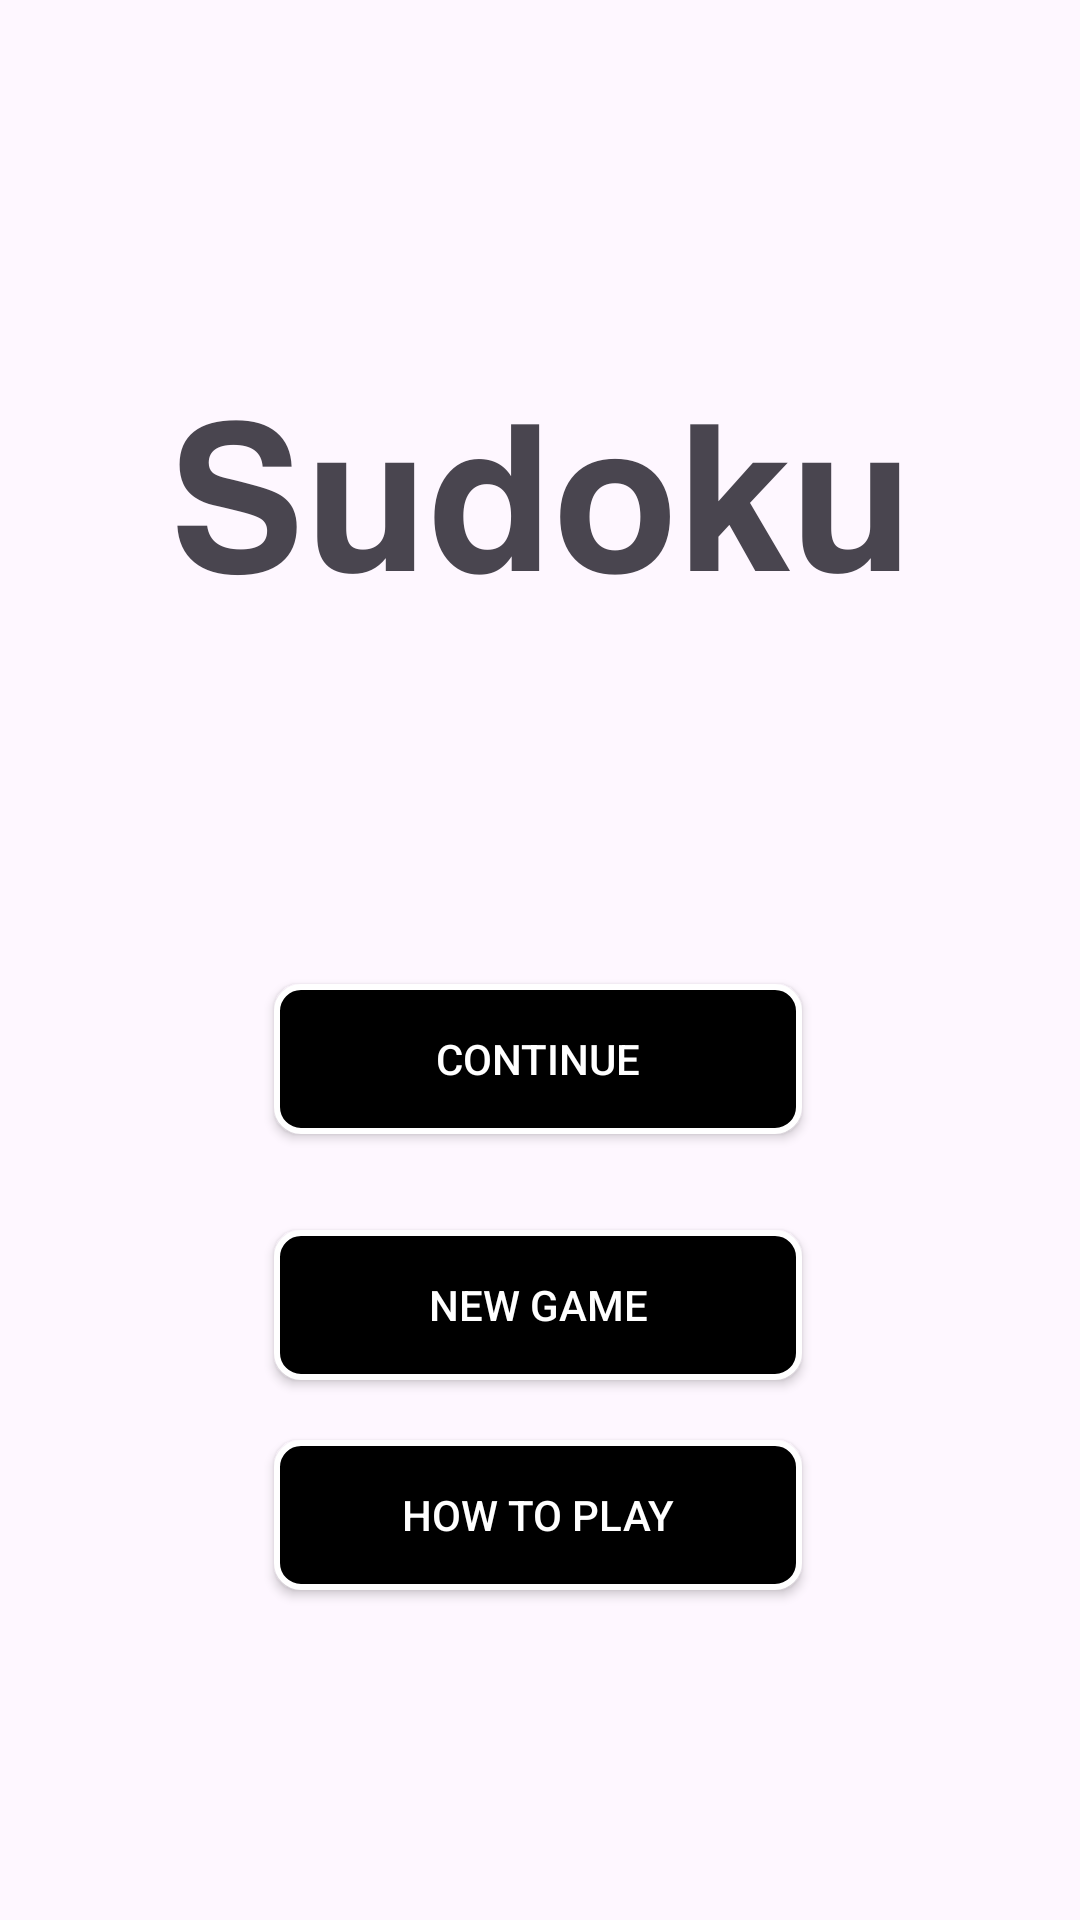

Reconstruct the res/layout file that produces this screen, plus the resources it refers to.
<!-- AndroidManifest.xml: application theme Theme.Dcmsudoku -->
<!-- res/layout/activity_menu.xml -->
<?xml version="1.0" encoding="utf-8"?>
<androidx.constraintlayout.widget.ConstraintLayout xmlns:android="http://schemas.android.com/apk/res/android"
    xmlns:app="http://schemas.android.com/apk/res-auto"
    xmlns:tools="http://schemas.android.com/tools"
    android:layout_width="match_parent"
    android:layout_height="match_parent">

    <androidx.appcompat.widget.AppCompatButton
        android:id="@+id/button2"
        android:layout_width="176dp"
        android:layout_height="50dp"
        android:layout_marginTop="32dp"
        android:background="@drawable/number_oad"
        android:text="New Game"
        android:textColor="#FFFFFF"
        app:layout_constraintEnd_toEndOf="parent"
        app:layout_constraintHorizontal_bias="0.497"
        app:layout_constraintStart_toStartOf="parent"
        app:layout_constraintTop_toBottomOf="@+id/button" />

    <androidx.appcompat.widget.AppCompatButton
        android:id="@+id/button3"
        android:layout_width="176dp"
        android:layout_height="50dp"
        android:background="@drawable/number_oad"
        android:text="How to play"
        android:textColor="#FFFFFF"
        app:layout_constraintBottom_toBottomOf="parent"
        app:layout_constraintEnd_toEndOf="parent"
        app:layout_constraintHorizontal_bias="0.497"
        app:layout_constraintStart_toStartOf="parent"
        app:layout_constraintTop_toBottomOf="@+id/button2"
        app:layout_constraintVertical_bias="0.153" />

    <androidx.appcompat.widget.AppCompatButton
        android:id="@+id/button"
        android:layout_width="176dp"
        android:layout_height="50dp"
        android:layout_marginTop="328dp"
        android:background="@drawable/number_oad"
        android:text="Continue"
        android:textColor="#FFFFFF"
        app:layout_constraintEnd_toEndOf="parent"
        app:layout_constraintHorizontal_bias="0.497"
        app:layout_constraintStart_toStartOf="parent"
        app:layout_constraintTop_toTopOf="parent" />

    <TextView
        android:id="@+id/textView"
        android:layout_width="wrap_content"
        android:layout_height="wrap_content"
        android:text="𝗦𝘂𝗱𝗼𝗸𝘂"
        android:textSize="68dp"
        app:layout_constraintBottom_toTopOf="@+id/button"
        app:layout_constraintEnd_toEndOf="parent"
        app:layout_constraintStart_toStartOf="parent"
        app:layout_constraintTop_toTopOf="parent" />
</androidx.constraintlayout.widget.ConstraintLayout>
<!-- resources referenced by this layout -->
<resources>
  <!-- drawable number_oad (drawable) -->
  <?xml version="1.0" encoding="utf-8"?>
  <shape xmlns:android="http://schemas.android.com/apk/res/android">
      <solid android:color="#000000" /> 
      <corners android:radius="8dp" /> 
      <stroke
          android:color="#FFFFFF"
          android:width="2dp" />
  </shape>
  <style name="Theme.Dcmsudoku" parent="Base.Theme.Dcmsudoku" />
  <style name="Base.Theme.Dcmsudoku" parent="Theme.Material3.DayNight.NoActionBar">
          
          
      </style>
</resources>
